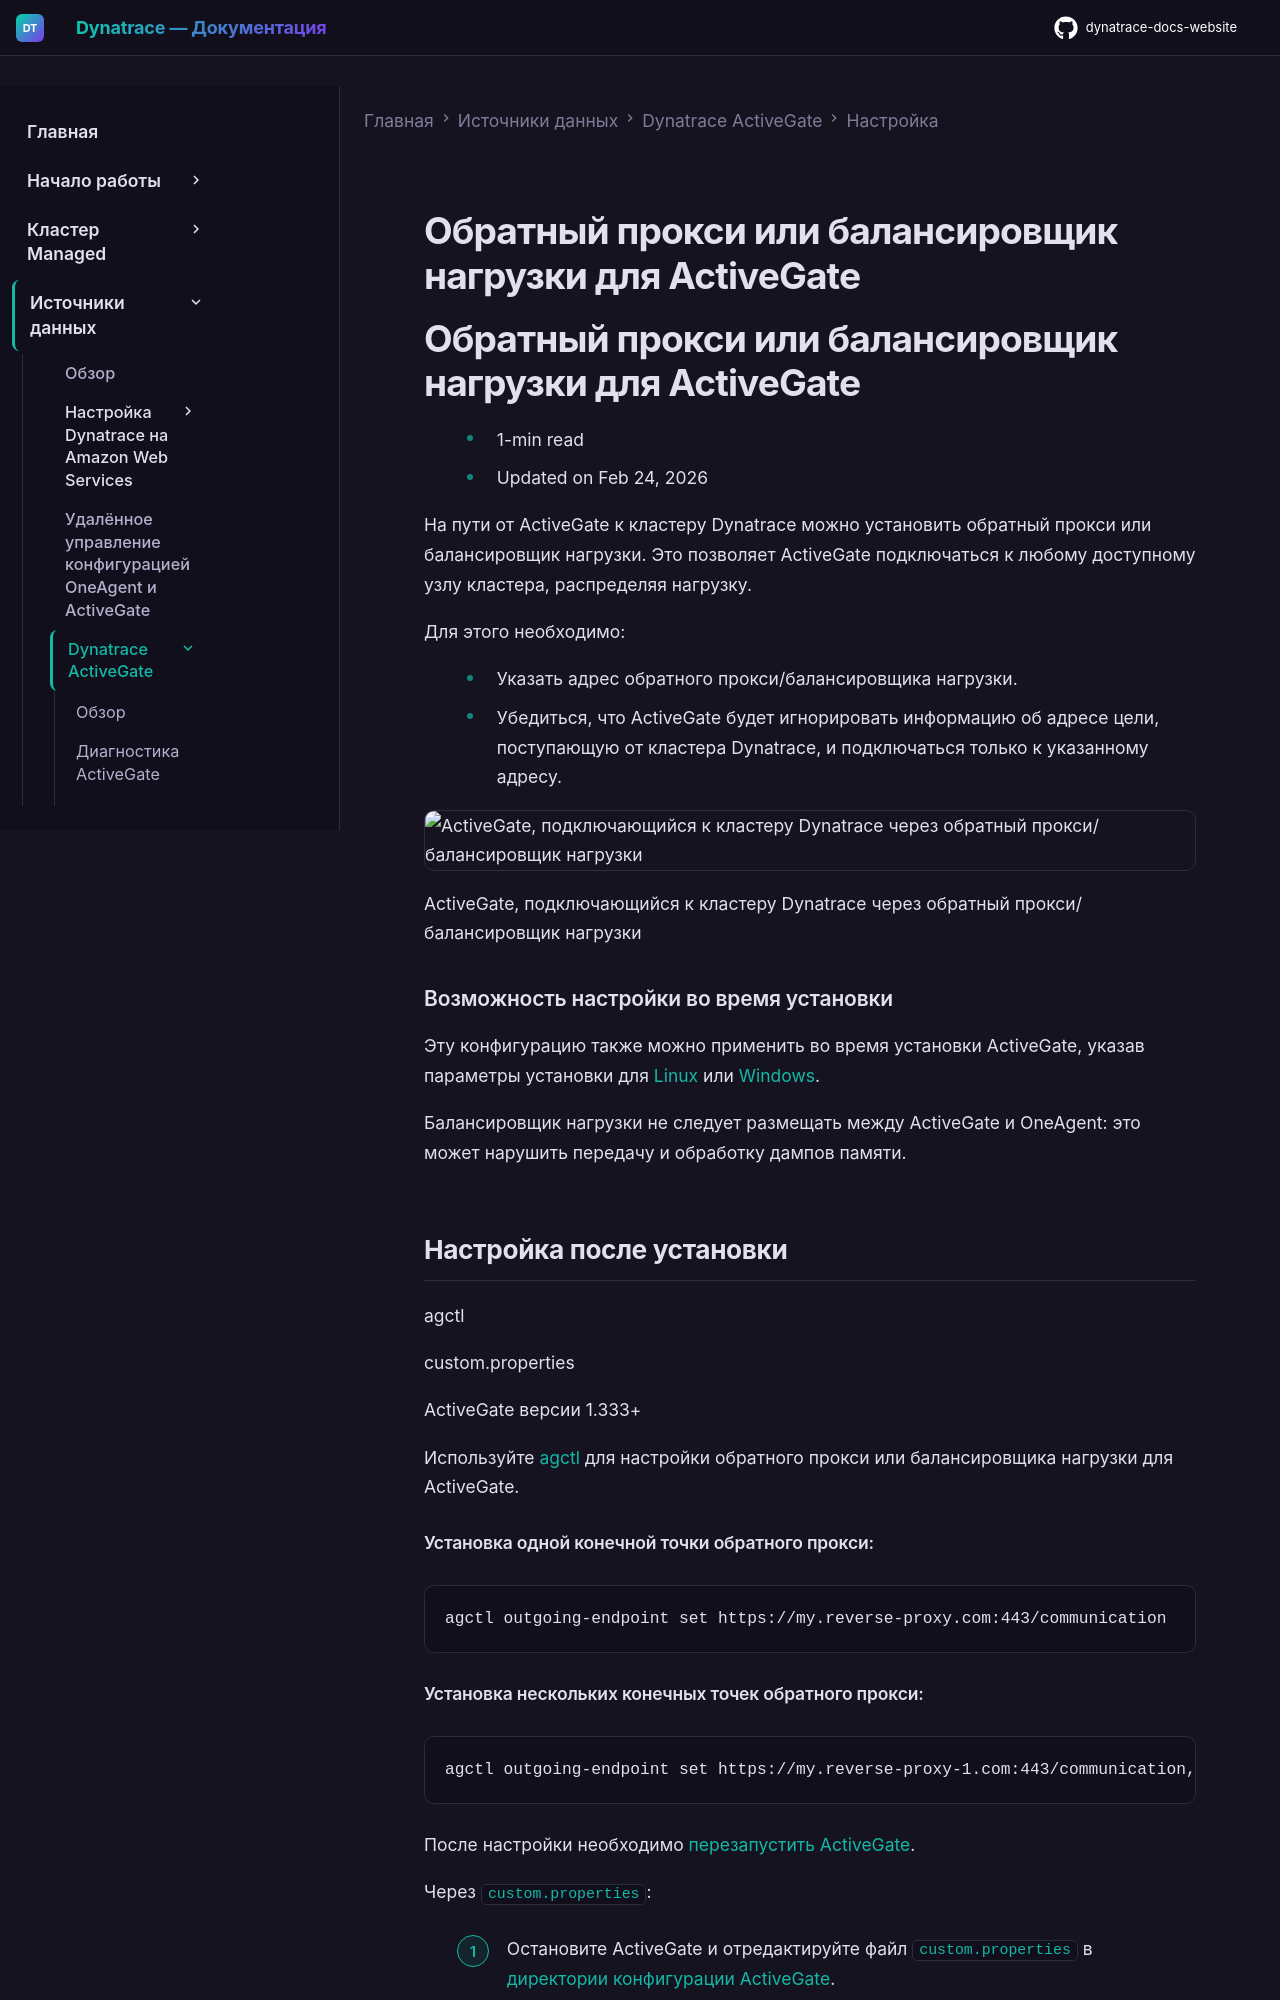

repository: Yerkebulan-Ardabayev/dynatrace-docs-website · page: managed-ru/ingest-from/dynatrace-activegate/configuration/set-up-reverse-proxy-for-activegate/index.html · generator: mkdocs

---
title: Обратный прокси или балансировщик нагрузки для ActiveGate
source: https://docs.dynatrace.com/managed/ingest-from/dynatrace-activegate/configuration/set-up-reverse-proxy-for-activegate
scraped: 2026-05-12T11:36:22.648753
---

# Обратный прокси или балансировщик нагрузки для ActiveGate

# Обратный прокси или балансировщик нагрузки для ActiveGate

* 1-min read
* Updated on Feb 24, 2026

На пути от ActiveGate к кластеру Dynatrace можно установить обратный прокси или балансировщик нагрузки. Это позволяет ActiveGate подключаться к любому доступному узлу кластера, распределяя нагрузку.

Для этого необходимо:

* Указать адрес обратного прокси/балансировщика нагрузки.
* Убедиться, что ActiveGate будет игнорировать информацию об адресе цели, поступающую от кластера Dynatrace, и подключаться только к указанному адресу.

![ActiveGate, подключающийся к кластеру Dynatrace через обратный прокси/балансировщик нагрузки](https://dt-cdn.net/images/rev-proxy-001-1000-f7d875625b.png)

ActiveGate, подключающийся к кластеру Dynatrace через обратный прокси/балансировщик нагрузки

### Возможность настройки во время установки

Эту конфигурацию также можно применить во время установки ActiveGate, указав параметры установки для [Linux](/managed/ingest-from/dynatrace-activegate/installation/linux/linux-customize-installation-for-activegate#reverse-proxy-or-load-balancer-configuration "Узнайте о параметрах командной строки для ActiveGate на Linux.") или [Windows](/managed/ingest-from/dynatrace-activegate/installation/windows/windows-customize-installation-for-activegate#reverse-proxy-or-load-balancer-configuration "Узнайте о параметрах для ActiveGate на Windows.").

Балансировщик нагрузки не следует размещать между ActiveGate и OneAgent: это может нарушить передачу и обработку дампов памяти.

## Настройка после установки

agctl

custom.properties

ActiveGate версии 1.333+

Используйте [agctl](/managed/ingest-from/dynatrace-activegate/agctl-command-line-interface#outgoing-endpoint "Узнайте, как использовать agctl для настройки и управления ActiveGate из командной строки") для настройки обратного прокси или балансировщика нагрузки для ActiveGate.

#### Установка одной конечной точки обратного прокси:

```
agctl outgoing-endpoint set https://my.reverse-proxy.com:443/communication
```
